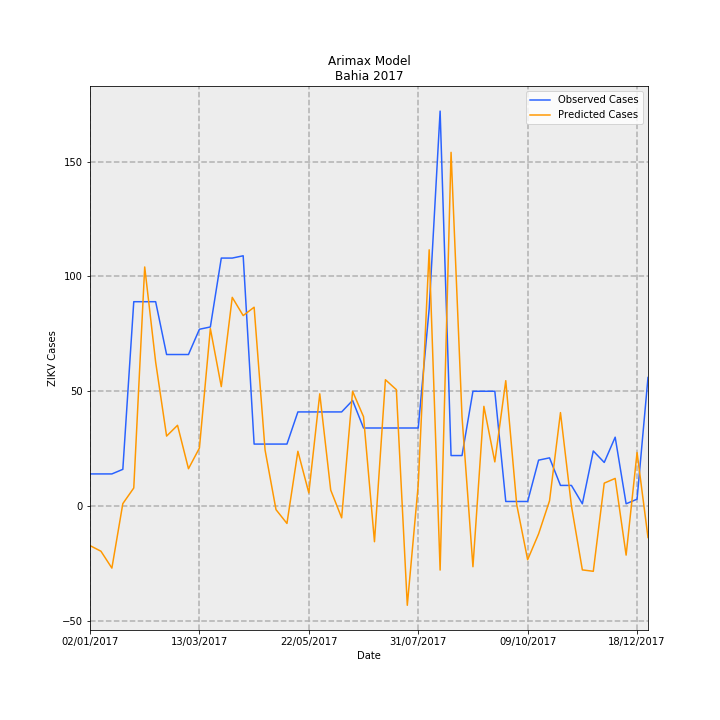

The table this chart was drawn from, first rows:
Date, predictions_incidence, observed_incidence, Predicted Cases, Observed Cases, error
02/01/2017, -0.1122, 0.09124, -17.22, 14.0, 31.22
09/01/2017, -0.1281, 0.09124, -19.66, 14.0, 33.66
16/01/2017, -0.176, 0.09124, -27.01, 14.0, 41.01
23/01/2017, 0.006951, 0.1043, 1.067, 16.0, 14.93
30/01/2017, 0.05135, 0.58, 7.879, 89.0, 81.12
06/02/2017, 0.6786, 0.58, 104.1, 89.0, -15.12
13/02/2017, 0.4087, 0.58, 62.71, 89.0, 26.29
20/02/2017, 0.1987, 0.4301, 30.48, 66.0, 35.52
27/02/2017, 0.2293, 0.4301, 35.18, 66.0, 30.82
06/03/2017, 0.106, 0.4301, 16.26, 66.0, 49.74
13/03/2017, 0.1647, 0.5018, 25.27, 77.0, 51.73
20/03/2017, 0.5038, 0.5083, 77.3, 78.0, 0.6956
27/03/2017, 0.339, 0.7038, 52.02, 108, 55.98
03/04/2017, 0.5923, 0.7038, 90.89, 108, 17.11
10/04/2017, 0.5406, 0.7104, 82.95, 109.0, 26.05
17/04/2017, 0.5644, 0.176, 86.6, 27, -59.6
24/04/2017, 0.1591, 0.176, 24.42, 27, 2.581
01/05/2017, -0.01011, 0.176, -1.551, 27, 28.55
08/05/2017, -0.04927, 0.176, -7.56, 27, 34.56
15/05/2017, 0.1555, 0.2672, 23.86, 41, 17.14
22/05/2017, 0.03733, 0.2672, 5.729, 41, 35.27
29/05/2017, 0.3185, 0.2672, 48.88, 41, -7.88
05/06/2017, 0.04543, 0.2672, 6.971, 41, 34.03
12/06/2017, -0.03333, 0.2672, -5.114, 41, 46.11
19/06/2017, 0.3257, 0.2998, 49.98, 46.0, -3.977
26/06/2017, 0.2536, 0.2216, 38.92, 34.0, -4.918
03/07/2017, -0.1012, 0.2216, -15.52, 34.0, 49.52
10/07/2017, 0.3586, 0.2216, 55.02, 34.0, -21.02
17/07/2017, 0.3304, 0.2216, 50.69, 34.0, -16.69
24/07/2017, -0.2816, 0.2216, -43.21, 34.0, 77.21
31/07/2017, 0.06044, 0.2216, 9.274, 34.0, 24.73
07/08/2017, 0.7273, 0.5605, 111.6, 86.0, -25.6
14/08/2017, -0.1816, 1.121, -27.87, 172.0, 199.9
21/08/2017, 1.004, 0.1434, 154, 22.0, -132
28/08/2017, 0.254, 0.1434, 38.98, 22.0, -16.98
04/09/2017, -0.1721, 0.3259, -26.41, 50.0, 76.41
11/09/2017, 0.283, 0.3259, 43.43, 50.0, 6.572
18/09/2017, 0.1254, 0.3259, 19.24, 50.0, 30.76
25/09/2017, 0.3559, 0.01303, 54.61, 2.0, -52.61
02/10/2017, 0.004327, 0.01303, 0.664, 2.0, 1.336
09/10/2017, -0.1522, 0.01303, -23.36, 2.0, 25.36
16/10/2017, -0.07892, 0.1303, -12.11, 20.0, 32.11
23/10/2017, 0.01504, 0.1369, 2.308, 21.0, 18.69
30/10/2017, 0.2653, 0.05865, 40.71, 9.0, -31.71
06/11/2017, 0.0008555, 0.05865, 0.1313, 9.0, 8.869
13/11/2017, -0.1811, 0.006517, -27.79, 1.0, 28.79
20/11/2017, -0.1851, 0.1564, -28.4, 24.0, 52.4
27/11/2017, 0.0651, 0.1238, 9.989, 19.0, 9.011
04/12/2017, 0.0785, 0.1955, 12.05, 30, 17.95
11/12/2017, -0.1391, 0.006517, -21.35, 1.0, 22.35
18/12/2017, 0.152, 0.01955, 23.33, 3.0, -20.33
25/12/2017, -0.08917, 0.365, -13.68, 56.0, 69.68
